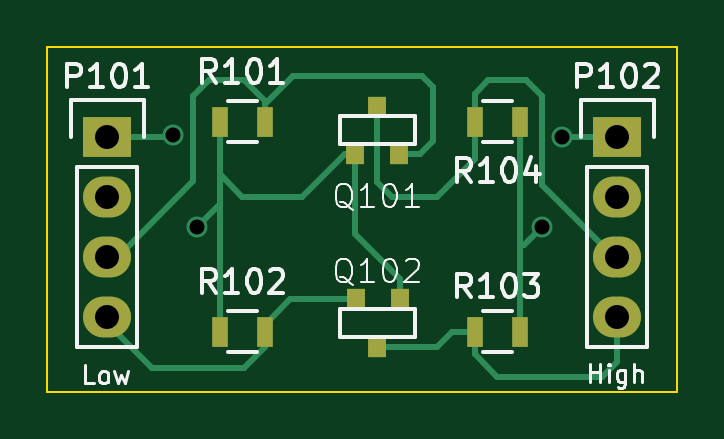
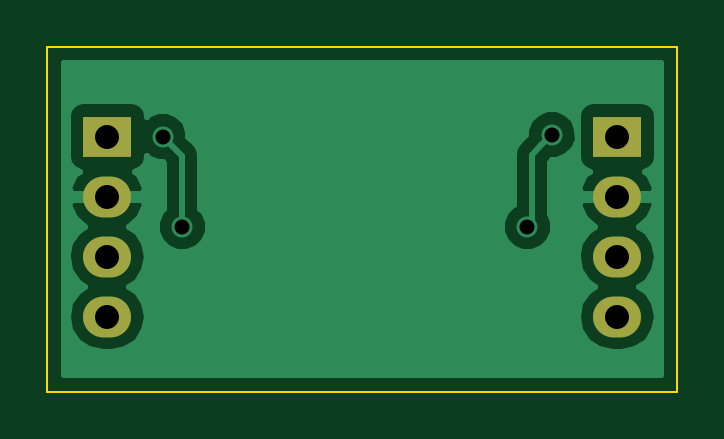
Circuit board: 8 layer files. Board 26.7 x 14.6 mm.
- bottom_copper: i2c-LevelShifter-B_Cu.gbr (12958 bytes)
- bottom_mask: i2c-LevelShifter-B_Mask.gbr (596 bytes)
- bottom_silk: i2c-LevelShifter-B_SilkS.gbr (308 bytes)
- outline: i2c-LevelShifter-Edge_Cuts.gbr (516 bytes)
- top_copper: i2c-LevelShifter-F_Cu.gbr (4408 bytes)
- top_mask: i2c-LevelShifter-F_Mask.gbr (1026 bytes)
- top_silk: i2c-LevelShifter-F_SilkS.gbr (14510 bytes)
- drill: i2c-LevelShifter.drl (347 bytes)

=== bottom_copper: i2c-LevelShifter-B_Cu.gbr (12958 bytes, source omitted) ===
=== bottom_mask: i2c-LevelShifter-B_Mask.gbr ===
G04 #@! TF.FileFunction,Soldermask,Bot*
%FSLAX46Y46*%
G04 Gerber Fmt 4.6, Leading zero omitted, Abs format (unit mm)*
G04 Created by KiCad (PCBNEW 0.201503020946+5465~21~ubuntu14.04.1-product) date Thu 19 Mar 2015 20:54:09 CET*
%MOMM*%
G01*
G04 APERTURE LIST*
%ADD10C,0.100000*%
%ADD11R,2.032000X1.727200*%
%ADD12O,2.032000X1.727200*%
G04 APERTURE END LIST*
D10*
D11*
X149860000Y-107950000D03*
D12*
X149860000Y-110490000D03*
X149860000Y-113030000D03*
X149860000Y-115570000D03*
D11*
X171450000Y-107950000D03*
D12*
X171450000Y-110490000D03*
X171450000Y-113030000D03*
X171450000Y-115570000D03*
M02*

=== bottom_silk: i2c-LevelShifter-B_SilkS.gbr ===
G04 #@! TF.FileFunction,Legend,Bot*
%FSLAX46Y46*%
G04 Gerber Fmt 4.6, Leading zero omitted, Abs format (unit mm)*
G04 Created by KiCad (PCBNEW 0.201503020946+5465~21~ubuntu14.04.1-product) date Thu 19 Mar 2015 20:54:09 CET*
%MOMM*%
G01*
G04 APERTURE LIST*
%ADD10C,0.100000*%
G04 APERTURE END LIST*
D10*
M02*

=== outline: i2c-LevelShifter-Edge_Cuts.gbr ===
G04 #@! TF.FileFunction,Profile,NP*
%FSLAX46Y46*%
G04 Gerber Fmt 4.6, Leading zero omitted, Abs format (unit mm)*
G04 Created by KiCad (PCBNEW 0.201503020946+5465~21~ubuntu14.04.1-product) date Thu 19 Mar 2015 20:54:09 CET*
%MOMM*%
G01*
G04 APERTURE LIST*
%ADD10C,0.100000*%
G04 APERTURE END LIST*
D10*
X147320000Y-104140000D02*
X147320000Y-118745000D01*
X173990000Y-104140000D02*
X147320000Y-104140000D01*
X173990000Y-118745000D02*
X173990000Y-104140000D01*
X147320000Y-118745000D02*
X173990000Y-118745000D01*
M02*

=== top_copper: i2c-LevelShifter-F_Cu.gbr ===
G04 #@! TF.FileFunction,Copper,L1,Top,Signal*
%FSLAX46Y46*%
G04 Gerber Fmt 4.6, Leading zero omitted, Abs format (unit mm)*
G04 Created by KiCad (PCBNEW 0.201503020946+5465~21~ubuntu14.04.1-product) date Thu 19 Mar 2015 20:54:09 CET*
%MOMM*%
G01*
G04 APERTURE LIST*
%ADD10C,0.100000*%
%ADD11R,2.032000X1.727200*%
%ADD12O,2.032000X1.727200*%
%ADD13R,0.800000X0.900000*%
%ADD14R,0.700000X1.300000*%
%ADD15C,0.889000*%
%ADD16C,0.254000*%
G04 APERTURE END LIST*
D10*
D11*
X149860000Y-107950000D03*
D12*
X149860000Y-110490000D03*
X149860000Y-113030000D03*
X149860000Y-115570000D03*
D11*
X171450000Y-107950000D03*
D12*
X171450000Y-110490000D03*
X171450000Y-113030000D03*
X171450000Y-115570000D03*
D13*
X161290000Y-106680000D03*
X160340000Y-108680000D03*
X162190000Y-108680000D03*
X161290000Y-116840000D03*
X162240000Y-114840000D03*
X160390000Y-114840000D03*
D14*
X154625000Y-107315000D03*
X156525000Y-107315000D03*
X154625000Y-116205000D03*
X156525000Y-116205000D03*
X167320000Y-116205000D03*
X165420000Y-116205000D03*
X167320000Y-107315000D03*
X165420000Y-107315000D03*
D15*
X153670000Y-111760000D03*
X152628600Y-107873800D03*
X168275000Y-111760000D03*
X169100520Y-107950000D03*
D16*
X162240000Y-113980000D02*
X160340000Y-112080000D01*
X160340000Y-112080000D02*
X160340000Y-108680000D01*
X162240000Y-114840000D02*
X162240000Y-113980000D01*
X159925000Y-108680000D02*
X158115000Y-110490000D01*
X158115000Y-110490000D02*
X155575000Y-110490000D01*
X155575000Y-110490000D02*
X154625000Y-109540000D01*
X154625000Y-109540000D02*
X154625000Y-107315000D01*
X160340000Y-108680000D02*
X159925000Y-108680000D01*
X154625000Y-110805000D02*
X154625000Y-110303163D01*
X153670000Y-111760000D02*
X154625000Y-110805000D01*
X154625000Y-110303163D02*
X154625000Y-116205000D01*
X154625000Y-107315000D02*
X154625000Y-110303163D01*
X152400000Y-107950000D02*
X152476200Y-107873800D01*
X149860000Y-107950000D02*
X152400000Y-107950000D01*
X152476200Y-107873800D02*
X152628600Y-107873800D01*
X163100000Y-108680000D02*
X162190000Y-108680000D01*
X163652200Y-108127800D02*
X163100000Y-108680000D01*
X163652200Y-105867200D02*
X163652200Y-108127800D01*
X163169600Y-105384600D02*
X163652200Y-105867200D01*
X157708600Y-105384600D02*
X163169600Y-105384600D01*
X156525000Y-106568200D02*
X157708600Y-105384600D01*
X156525000Y-107315000D02*
X156525000Y-106568200D01*
X155651200Y-105562400D02*
X156525000Y-106436200D01*
X154178000Y-105562400D02*
X155651200Y-105562400D01*
X153492200Y-109829600D02*
X153492200Y-106248200D01*
X153492200Y-106248200D02*
X154178000Y-105562400D01*
X150291800Y-113030000D02*
X153492200Y-109829600D01*
X156525000Y-106436200D02*
X156525000Y-107315000D01*
X149860000Y-113030000D02*
X150291800Y-113030000D01*
X157590000Y-114840000D02*
X160390000Y-114840000D01*
X156525000Y-115905000D02*
X157590000Y-114840000D01*
X156525000Y-116205000D02*
X156525000Y-115905000D01*
X156525000Y-116855200D02*
X156525000Y-116205000D01*
X155651200Y-117729000D02*
X156525000Y-116855200D01*
X151765000Y-117729000D02*
X155651200Y-117729000D01*
X149860000Y-115824000D02*
X151765000Y-117729000D01*
X149860000Y-115570000D02*
X149860000Y-115824000D01*
X167479836Y-112555164D02*
X167320000Y-112555164D01*
X168275000Y-111760000D02*
X167479836Y-112555164D01*
X167320000Y-112555164D02*
X167320000Y-116205000D01*
X167320000Y-107315000D02*
X167320000Y-112555164D01*
X171450000Y-107950000D02*
X169100520Y-107950000D01*
X161290000Y-109855000D02*
X161925000Y-110490000D01*
X161925000Y-110490000D02*
X163830000Y-110490000D01*
X163830000Y-110490000D02*
X165420000Y-108900000D01*
X165420000Y-108900000D02*
X165420000Y-107315000D01*
X161290000Y-106680000D02*
X161290000Y-109855000D01*
X165420000Y-106131400D02*
X165420000Y-107315000D01*
X165989000Y-105562400D02*
X165420000Y-106131400D01*
X168275000Y-106248200D02*
X167589200Y-105562400D01*
X168275000Y-110007400D02*
X168275000Y-106248200D01*
X171297600Y-113030000D02*
X168275000Y-110007400D01*
X167589200Y-105562400D02*
X165989000Y-105562400D01*
X171450000Y-113030000D02*
X171297600Y-113030000D01*
X163830000Y-116840000D02*
X161290000Y-116840000D01*
X164465000Y-116205000D02*
X163830000Y-116840000D01*
X165420000Y-116205000D02*
X164465000Y-116205000D01*
X171450000Y-117475000D02*
X170815000Y-118110000D01*
X170815000Y-118110000D02*
X166370000Y-118110000D01*
X166370000Y-118110000D02*
X165420000Y-117160000D01*
X165420000Y-117160000D02*
X165420000Y-116205000D01*
X171450000Y-115570000D02*
X171450000Y-117475000D01*
M02*

=== top_mask: i2c-LevelShifter-F_Mask.gbr ===
G04 #@! TF.FileFunction,Soldermask,Top*
%FSLAX46Y46*%
G04 Gerber Fmt 4.6, Leading zero omitted, Abs format (unit mm)*
G04 Created by KiCad (PCBNEW 0.201503020946+5465~21~ubuntu14.04.1-product) date Thu 19 Mar 2015 20:54:09 CET*
%MOMM*%
G01*
G04 APERTURE LIST*
%ADD10C,0.100000*%
%ADD11R,2.032000X1.727200*%
%ADD12O,2.032000X1.727200*%
%ADD13R,0.800000X0.900000*%
%ADD14R,0.700000X1.300000*%
G04 APERTURE END LIST*
D10*
D11*
X149860000Y-107950000D03*
D12*
X149860000Y-110490000D03*
X149860000Y-113030000D03*
X149860000Y-115570000D03*
D11*
X171450000Y-107950000D03*
D12*
X171450000Y-110490000D03*
X171450000Y-113030000D03*
X171450000Y-115570000D03*
D13*
X161290000Y-106680000D03*
X160340000Y-108680000D03*
X162190000Y-108680000D03*
X161290000Y-116840000D03*
X162240000Y-114840000D03*
X160390000Y-114840000D03*
D14*
X154625000Y-107315000D03*
X156525000Y-107315000D03*
X154625000Y-116205000D03*
X156525000Y-116205000D03*
X167320000Y-116205000D03*
X165420000Y-116205000D03*
X167320000Y-107315000D03*
X165420000Y-107315000D03*
M02*

=== top_silk: i2c-LevelShifter-F_SilkS.gbr (14510 bytes, source omitted) ===
=== drill: i2c-LevelShifter.drl ===
M48
;DRILL file {kicad 0.201503020946+5465~21~ubuntu14.04.1-product} date Thu 19 Mar 2015 20:53:53 CET
;FORMAT={-:-/ absolute / inch / decimal}
FMAT,2
INCH,TZ
T1C0.025
T2C0.040
%
G90
G05
M72
T1
X6.009Y-4.247
X6.05Y-4.4
X6.625Y-4.4
X6.6575Y-4.25
T2
X5.9Y-4.25
X5.9Y-4.35
X5.9Y-4.45
X5.9Y-4.55
X6.75Y-4.25
X6.75Y-4.35
X6.75Y-4.45
X6.75Y-4.55
T0
M30
